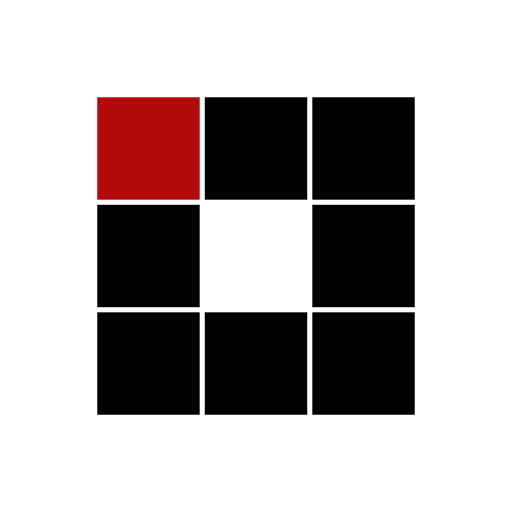
t = 0.00 s
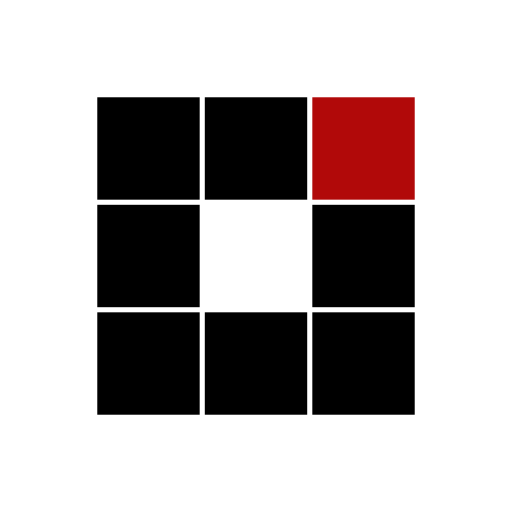
t = 0.31 s
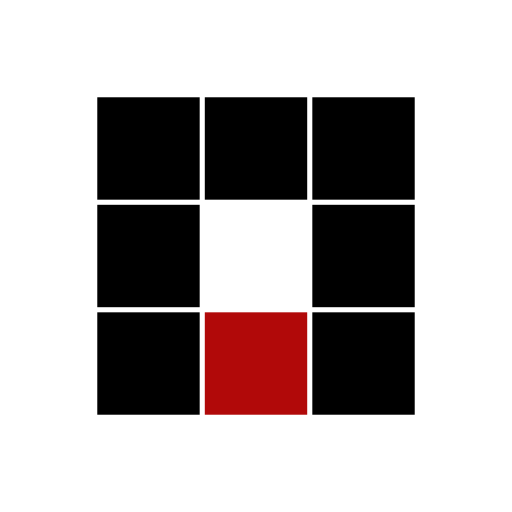
t = 0.63 s
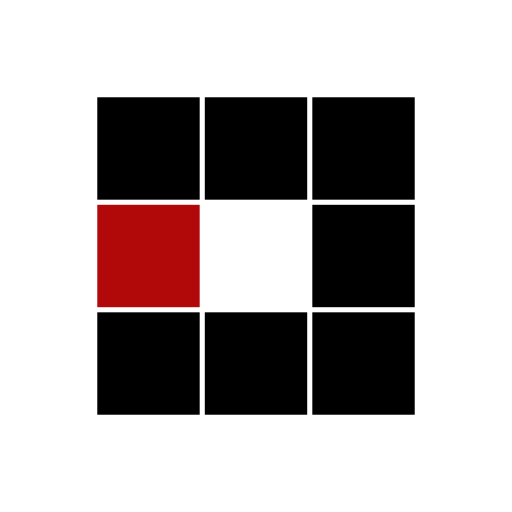
t = 0.94 s
t = 1.25 s: frame unchanged from t = 0.31 s, image omitted
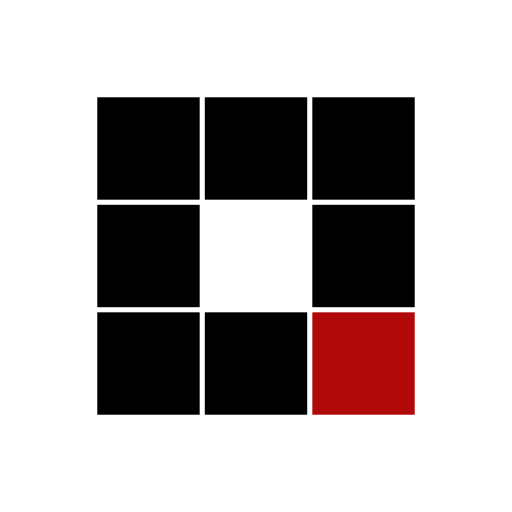
t = 1.53 s

The animated SVG that drew these frames (rendered in a browser with its animation timeline set to each time). Animation: 8 SMIL elements (animate=8); one cycle of 1.88 s, repeats indefinitely.

<?xml version="1.0" encoding="utf-8"?>
<svg xmlns="http://www.w3.org/2000/svg" xmlns:xlink="http://www.w3.org/1999/xlink" style="margin: auto; background: none; display: block; shape-rendering: auto;" width="100px" height="100px" viewBox="0 0 100 100" preserveAspectRatio="xMidYMid">
<rect x="19" y="19" width="20" height="20" fill="#000000">
  <animate attributeName="fill" values="#b10909;#000000;#000000" keyTimes="0;0.125;1" dur="1s" repeatCount="indefinite" begin="0s" calcMode="discrete"></animate>
</rect><rect x="40" y="19" width="20" height="20" fill="#000000">
  <animate attributeName="fill" values="#b10909;#000000;#000000" keyTimes="0;0.125;1" dur="1s" repeatCount="indefinite" begin="0.125s" calcMode="discrete"></animate>
</rect><rect x="61" y="19" width="20" height="20" fill="#000000">
  <animate attributeName="fill" values="#b10909;#000000;#000000" keyTimes="0;0.125;1" dur="1s" repeatCount="indefinite" begin="0.25s" calcMode="discrete"></animate>
</rect><rect x="19" y="40" width="20" height="20" fill="#000000">
  <animate attributeName="fill" values="#b10909;#000000;#000000" keyTimes="0;0.125;1" dur="1s" repeatCount="indefinite" begin="0.875s" calcMode="discrete"></animate>
</rect><rect x="61" y="40" width="20" height="20" fill="#000000">
  <animate attributeName="fill" values="#b10909;#000000;#000000" keyTimes="0;0.125;1" dur="1s" repeatCount="indefinite" begin="0.375s" calcMode="discrete"></animate>
</rect><rect x="19" y="61" width="20" height="20" fill="#000000">
  <animate attributeName="fill" values="#b10909;#000000;#000000" keyTimes="0;0.125;1" dur="1s" repeatCount="indefinite" begin="0.75s" calcMode="discrete"></animate>
</rect><rect x="40" y="61" width="20" height="20" fill="#000000">
  <animate attributeName="fill" values="#b10909;#000000;#000000" keyTimes="0;0.125;1" dur="1s" repeatCount="indefinite" begin="0.625s" calcMode="discrete"></animate>
</rect><rect x="61" y="61" width="20" height="20" fill="#000000">
  <animate attributeName="fill" values="#b10909;#000000;#000000" keyTimes="0;0.125;1" dur="1s" repeatCount="indefinite" begin="0.5s" calcMode="discrete"></animate>
</rect>
<!-- [ldio] generated by https://loading.io/ --></svg>